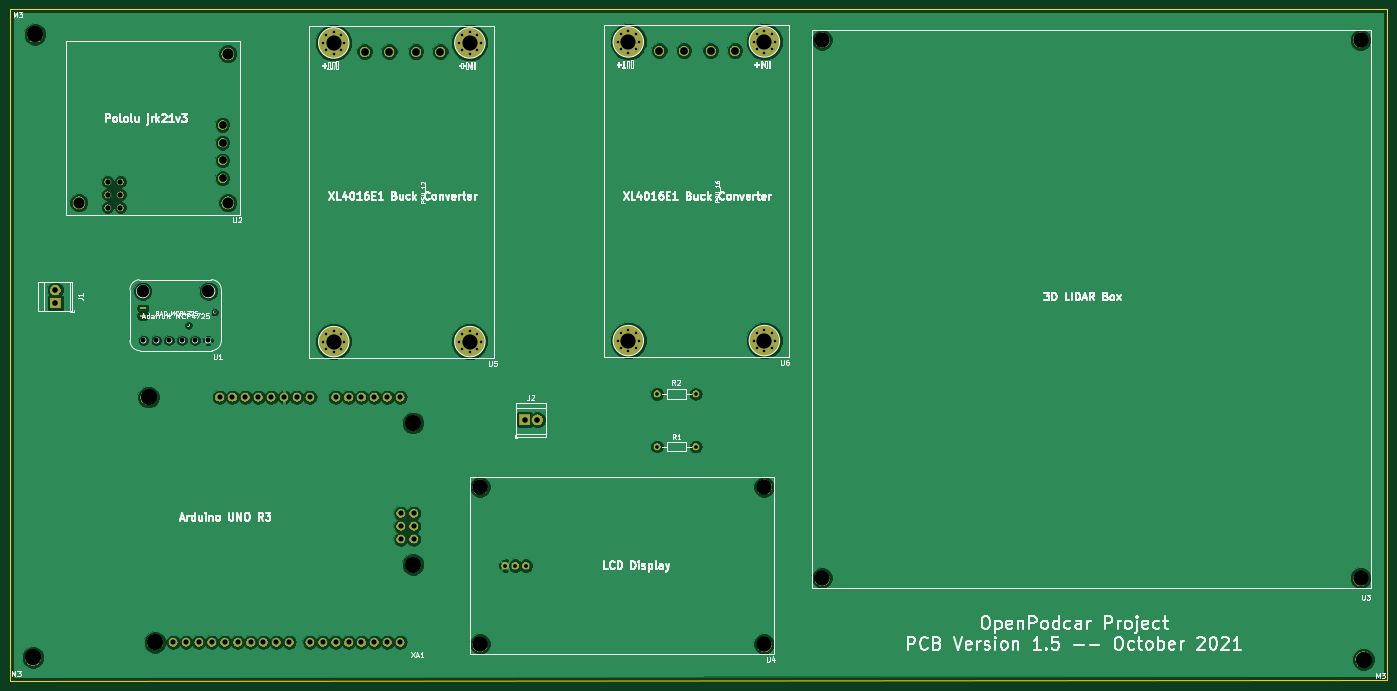
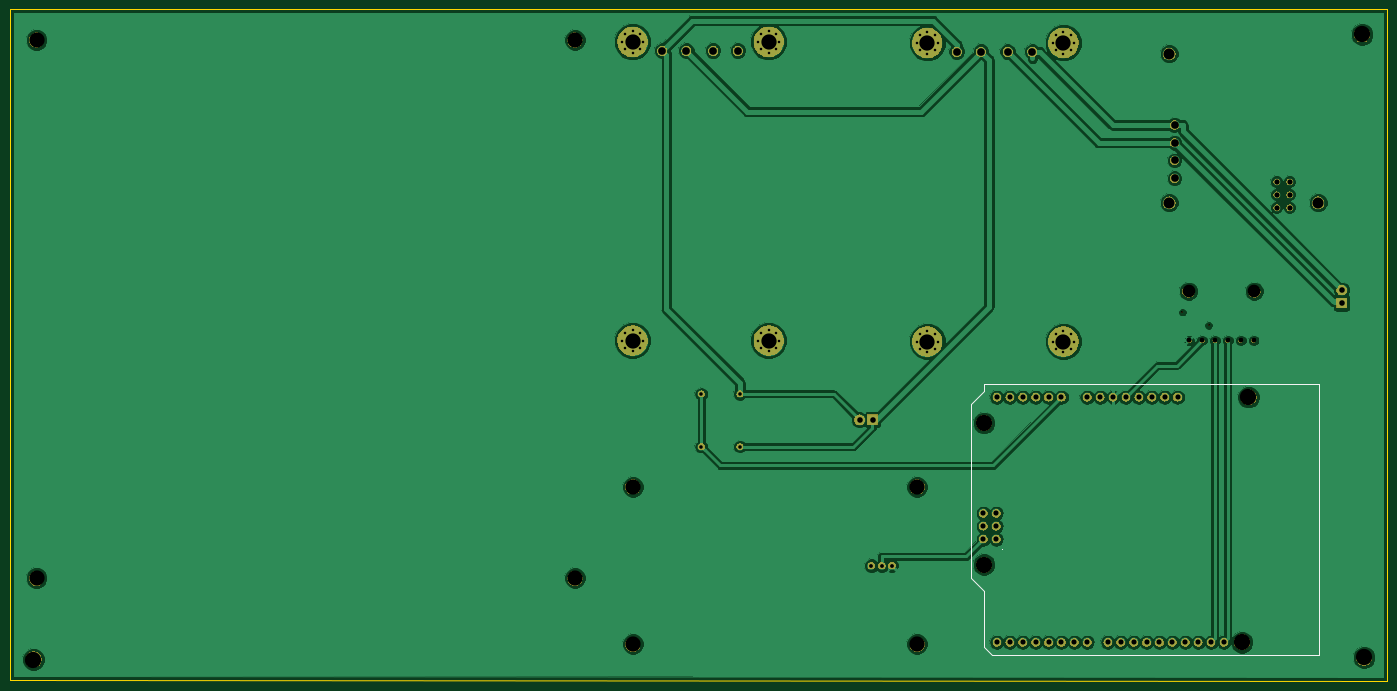
Circuit board: 11 layer files. Board 271.1 x 132.2 mm.
- bottom_copper: Podcar_PCB-B.Cu.gbr (99789 bytes)
- bottom_mask: Podcar_PCB-B.Mask.gbr (111305 bytes)
- paste: Podcar_PCB-B.Paste.gbr (548 bytes)
- bottom_silk: Podcar_PCB-B.SilkS.gbr (1195 bytes)
- outline: Podcar_PCB-Edge.Cuts.gbr (739 bytes)
- top_copper: Podcar_PCB-F.Cu.gbr (95998 bytes)
- top_mask: Podcar_PCB-F.Mask.gbr (111613 bytes)
- paste: Podcar_PCB-F.Paste.gbr (658 bytes)
- top_silk: Podcar_PCB-F.SilkS.gbr (61724 bytes)
- drill: Podcar_PCB-NPTH.drl (571 bytes)
- drill: Podcar_PCB-PTH.drl (2525 bytes)

=== bottom_copper: Podcar_PCB-B.Cu.gbr (99789 bytes, source omitted) ===
=== bottom_mask: Podcar_PCB-B.Mask.gbr (111305 bytes, source omitted) ===
=== paste: Podcar_PCB-B.Paste.gbr ===
G04 #@! TF.GenerationSoftware,KiCad,Pcbnew,5.0.2-bee76a0~70~ubuntu16.04.1*
G04 #@! TF.CreationDate,2021-10-26T00:07:22+01:00*
G04 #@! TF.ProjectId,Podcar_PCB,506f6463-6172-45f5-9043-422e6b696361,rev?*
G04 #@! TF.SameCoordinates,Original*
G04 #@! TF.FileFunction,Paste,Bot*
G04 #@! TF.FilePolarity,Positive*
%FSLAX46Y46*%
G04 Gerber Fmt 4.6, Leading zero omitted, Abs format (unit mm)*
G04 Created by KiCad (PCBNEW 5.0.2-bee76a0~70~ubuntu16.04.1) date Tue 26 Oct 2021 00:07:22 BST*
%MOMM*%
%LPD*%
G01*
G04 APERTURE LIST*
G04 APERTURE END LIST*
M02*

=== bottom_silk: Podcar_PCB-B.SilkS.gbr ===
G04 #@! TF.GenerationSoftware,KiCad,Pcbnew,5.0.2-bee76a0~70~ubuntu16.04.1*
G04 #@! TF.CreationDate,2021-10-26T00:07:22+01:00*
G04 #@! TF.ProjectId,Podcar_PCB,506f6463-6172-45f5-9043-422e6b696361,rev?*
G04 #@! TF.SameCoordinates,Original*
G04 #@! TF.FileFunction,Legend,Bot*
G04 #@! TF.FilePolarity,Positive*
%FSLAX46Y46*%
G04 Gerber Fmt 4.6, Leading zero omitted, Abs format (unit mm)*
G04 Created by KiCad (PCBNEW 5.0.2-bee76a0~70~ubuntu16.04.1) date Tue 26 Oct 2021 00:07:22 BST*
%MOMM*%
%LPD*%
G01*
G04 APERTURE LIST*
%ADD10C,0.150000*%
G04 APERTURE END LIST*
D10*
G04 #@! TO.C,XA1*
X25600000Y-139040000D02*
X90116000Y-139040000D01*
X25600000Y-85700000D02*
X91640000Y-85700000D01*
X90116000Y-139040000D02*
X91640000Y-137516000D01*
X91640000Y-85700000D02*
X91640000Y-86970000D01*
X91640000Y-86970000D02*
X94180000Y-89510000D01*
X94180000Y-89510000D02*
X94180000Y-123800000D01*
X94180000Y-123800000D02*
X91640000Y-126340000D01*
X91640000Y-126340000D02*
X91640000Y-137516000D01*
X25600000Y-139040000D02*
X25600000Y-85700000D01*
X88084000Y-118061142D02*
X88036380Y-118108761D01*
X88084000Y-118156380D01*
X88131619Y-118108761D01*
X88084000Y-118061142D01*
X88084000Y-118156380D01*
G04 #@! TD*
M02*

=== outline: Podcar_PCB-Edge.Cuts.gbr ===
G04 #@! TF.GenerationSoftware,KiCad,Pcbnew,5.0.2-bee76a0~70~ubuntu16.04.1*
G04 #@! TF.CreationDate,2021-10-26T00:07:22+01:00*
G04 #@! TF.ProjectId,Podcar_PCB,506f6463-6172-45f5-9043-422e6b696361,rev?*
G04 #@! TF.SameCoordinates,Original*
G04 #@! TF.FileFunction,Profile,NP*
%FSLAX46Y46*%
G04 Gerber Fmt 4.6, Leading zero omitted, Abs format (unit mm)*
G04 Created by KiCad (PCBNEW 5.0.2-bee76a0~70~ubuntu16.04.1) date Tue 26 Oct 2021 00:07:22 BST*
%MOMM*%
%LPD*%
G01*
G04 APERTURE LIST*
%ADD10C,0.100000*%
G04 APERTURE END LIST*
D10*
X12300000Y-144100000D02*
X12300000Y-11900000D01*
X283400000Y-143900000D02*
X12300000Y-144100000D01*
X283400000Y-11900000D02*
X283400000Y-143900000D01*
X12300000Y-11900000D02*
X283400000Y-11900000D01*
M02*

=== top_copper: Podcar_PCB-F.Cu.gbr (95998 bytes, source omitted) ===
=== top_mask: Podcar_PCB-F.Mask.gbr (111613 bytes, source omitted) ===
=== paste: Podcar_PCB-F.Paste.gbr ===
G04 #@! TF.GenerationSoftware,KiCad,Pcbnew,5.0.2-bee76a0~70~ubuntu16.04.1*
G04 #@! TF.CreationDate,2021-10-26T00:07:22+01:00*
G04 #@! TF.ProjectId,Podcar_PCB,506f6463-6172-45f5-9043-422e6b696361,rev?*
G04 #@! TF.SameCoordinates,Original*
G04 #@! TF.FileFunction,Paste,Top*
G04 #@! TF.FilePolarity,Positive*
%FSLAX46Y46*%
G04 Gerber Fmt 4.6, Leading zero omitted, Abs format (unit mm)*
G04 Created by KiCad (PCBNEW 5.0.2-bee76a0~70~ubuntu16.04.1) date Tue 26 Oct 2021 00:07:22 BST*
%MOMM*%
%LPD*%
G01*
G04 APERTURE LIST*
%ADD10R,1.250000X0.500000*%
G04 APERTURE END LIST*
D10*
G04 #@! TO.C,U1*
X38440000Y-72255000D03*
X38440000Y-70705000D03*
G04 #@! TD*
M02*

=== top_silk: Podcar_PCB-F.SilkS.gbr (61724 bytes, source omitted) ===
=== drill: Podcar_PCB-NPTH.drl ===
M48
;DRILL file {KiCad 5.0.2-bee76a0~70~ubuntu16.04.1} date Tue 26 Oct 2021 00:06:29 BST
;FORMAT={-:-/ absolute / inch / decimal}
FMAT,2
INCH,TZ
T1C0.0157
T2C0.0858
T3C0.0984
T4C0.1181
T5C0.1260
%
G90
G05
T1
X1.8661Y-2.9173
X2.0709Y-2.815
T2
X1.0177Y-1.9665
X2.1713Y-0.813
X2.1713Y-1.9665
T3
X1.5134Y-2.6542
X2.022Y-2.6542
T4
X4.126Y-4.1693
X4.126Y-5.3898
X6.3307Y-4.1693
X6.3307Y-5.3898
X6.7795Y-0.7047
X6.7795Y-4.878
X10.9528Y-0.7047
X10.9528Y-4.878
T5
X0.6772Y-0.6614
X0.6614Y-5.4921
X1.5579Y-3.474
X1.6079Y-5.374
X3.6079Y-3.674
X3.6079Y-4.774
X10.9764Y-5.5079
T0
M30

=== drill: Podcar_PCB-PTH.drl ===
M48
;DRILL file {KiCad 5.0.2-bee76a0~70~ubuntu16.04.1} date Tue 26 Oct 2021 00:06:29 BST
;FORMAT={-:-/ absolute / inch / decimal}
FMAT,2
INCH,TZ
T1C0.0197
T2C0.0276
T3C0.0296
T4C0.0394
T5C0.0400
T6C0.0402
T7C0.0433
T8C0.0598
T9C0.1181
%
G90
G05
T1
X2.9104Y-0.7283
X2.9104Y-3.0433
X2.9346Y-0.6699
X2.9346Y-0.7868
X2.9346Y-2.9848
X2.9346Y-3.1018
X2.9931Y-0.6457
X2.9931Y-0.811
X2.9931Y-2.9606
X2.9931Y-3.126
X3.0516Y-0.6699
X3.0516Y-0.7868
X3.0516Y-2.9848
X3.0516Y-3.1018
X3.0758Y-0.7283
X3.0759Y-3.0433
X3.9656Y-0.7283
X3.9656Y-3.0428
X3.9898Y-0.6699
X3.9898Y-0.7868
X3.9898Y-2.9848
X3.9898Y-3.1018
X4.0482Y-0.6457
X4.0482Y-0.811
X4.0482Y-2.9606
X4.0482Y-3.126
X4.1067Y-0.6699
X4.1067Y-0.7868
X4.1067Y-2.9848
X4.1067Y-3.1018
X4.1309Y-0.7283
X4.1309Y-3.0433
X5.1939Y-0.7205
X5.1939Y-3.0354
X5.2181Y-0.662
X5.2181Y-0.7789
X5.2181Y-2.977
X5.2181Y-3.0939
X5.2766Y-0.6378
X5.2766Y-0.8031
X5.2766Y-2.9528
X5.2766Y-3.1181
X5.335Y-0.662
X5.335Y-0.7789
X5.335Y-2.977
X5.335Y-3.0939
X5.3593Y-0.7205
X5.3594Y-3.0354
X6.249Y-0.7205
X6.249Y-3.035
X6.2732Y-0.662
X6.2732Y-0.7789
X6.2732Y-2.977
X6.2732Y-3.0939
X6.3317Y-0.6378
X6.3317Y-0.8031
X6.3317Y-2.9528
X6.3317Y-3.1181
X6.3902Y-0.662
X6.3902Y-0.7789
X6.3902Y-2.977
X6.3902Y-3.0939
X6.4144Y-0.7205
X6.4144Y-3.0354
T2
X5.5Y-3.4488
X5.8Y-3.4488
X5.5Y-3.8583
X5.8Y-3.8583
T3
X4.3228Y-4.7795
X4.4016Y-4.7795
X4.4803Y-4.7795
T4
X1.5177Y-3.0342
X1.6177Y-3.0342
X1.7177Y-3.0342
X1.8177Y-3.0342
X1.9177Y-3.0342
X2.0177Y-3.0342
T5
X1.7479Y-5.374
X1.8479Y-5.374
X1.9479Y-5.374
X2.0479Y-5.374
X2.1079Y-3.474
X2.1479Y-5.374
X2.2079Y-3.474
X2.2479Y-5.374
X2.3079Y-3.474
X2.3479Y-5.374
X2.4079Y-3.474
X2.4479Y-5.374
X2.5079Y-3.474
X2.5479Y-5.374
X2.6079Y-3.474
X2.6479Y-5.374
X2.7079Y-3.474
X2.8079Y-3.474
X2.8079Y-5.374
X2.9079Y-5.374
X3.0079Y-3.474
X3.0079Y-5.374
X3.1079Y-3.474
X3.1079Y-5.374
X3.2079Y-3.474
X3.2079Y-5.374
X3.3079Y-3.474
X3.3079Y-5.374
X3.4079Y-3.474
X3.4079Y-5.374
X3.5079Y-3.474
X3.5079Y-5.374
X3.5129Y-4.374
X3.5129Y-4.474
X3.5129Y-4.574
X3.6129Y-4.374
X3.6129Y-4.474
X3.6129Y-4.574
T6
X1.2394Y-1.8051
X1.2394Y-1.9051
X1.2394Y-2.0051
X1.3394Y-1.8051
X1.3394Y-1.9051
X1.3394Y-2.0051
T7
X4.4724Y-3.6496
X4.5724Y-3.6496
X0.8346Y-2.6441
X0.8346Y-2.7441
T8
X3.2329Y-0.7969
X3.4244Y-0.7969
X3.6315Y-0.7969
X3.8191Y-0.7969
X5.5163Y-0.789
X5.7079Y-0.789
X5.915Y-0.789
X6.1026Y-0.789
X2.1311Y-1.3638
X2.1311Y-1.5016
X2.1311Y-1.6394
X2.1311Y-1.7772
T9
X2.9931Y-0.7283
X2.9931Y-3.0433
X4.0482Y-0.7283
X4.0482Y-3.0433
X5.2766Y-0.7205
X5.2766Y-3.0354
X6.3317Y-0.7205
X6.3317Y-3.0354
T0
M30

